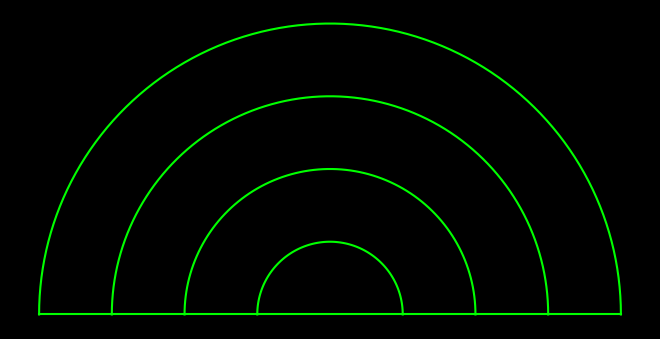

This chart was generated by the following Python code:
import matplotlib.pyplot as plt
import numpy as np

# 큰 반원의 각도를 설정합니다 (0도에서 180도)
theta = np.linspace(0, np.pi, 100)

# 큰 반원의 x, y 좌표를 계산합니다
x = np.cos(theta)
y = np.sin(theta)

# 작은 반원의 각도를 설정합니다 (0도에서 180도)
theta_small_1 = np.linspace(0, np.pi, 100)
theta_small_2 = np.linspace(0, np.pi, 100)
theta_small_3 = np.linspace(0, np.pi, 100)

# 작은 반원의 크기와 위치 설정
scale_1 = 0.5  # 작은 반원의 크기 (큰 반원의 절반 크기)
x_offset = 0  # x 축의 중심 오프셋
y_offset = 0  # y 축의 중심 오프셋 (큰 반원의 기준선에 맞추기 위해 0으로 설정)

scale_2 = 0.25  # 작은 반원의 크기 (큰 반원의 절반 크기)

scale_3 = 0.75  # 작은 반원의 크기 (큰 반원의 절반 크기)

# 작은 반원의 x, y 좌표를 계산합니다
x_small_1 = scale_1 * np.cos(theta_small_1) + x_offset
y_small_1 = scale_1 * np.sin(theta_small_1) + y_offset

x_small_2 = scale_2 * np.cos(theta_small_2) + x_offset
y_small_2 = scale_2 * np.sin(theta_small_2) + y_offset

x_small_3 = scale_3 * np.cos(theta_small_3) + x_offset
y_small_3 = scale_3 * np.sin(theta_small_3) + y_offset

# 플롯을 생성합니다
fig, ax = plt.subplots()
fig.patch.set_facecolor('black')  # FIGURE의 배경색 설정

# 큰 반원을 그립니다
ax.plot(x, y, color='lime')

# 큰 반원의 반대편 (기준선)도 그립니다
ax.plot([1, -1], [0, 0], color='lime')

# 작은 반원을 그립니다
ax.plot(x_small_1, y_small_1, color='lime')
ax.plot(x_small_2, y_small_2, color='lime')
ax.plot(x_small_3, y_small_3, color='lime')

# 화면에 가득 차게 설정합니다
ax.set_aspect('equal')
ax.axis('off')  # 축을 숨깁니다

# 화면에 가득 차게 조정합니다
plt.subplots_adjust(left=0, right=1, top=1, bottom=0)

plt.show()
